The GitHub repository NewbEkansh/agri-genomic-insurance contains a labelled image folder "raw" with 5 categories: bacterial blight, blast, healthy, bacterial leaf blight, leaf blast. Examples follow, each with its label.

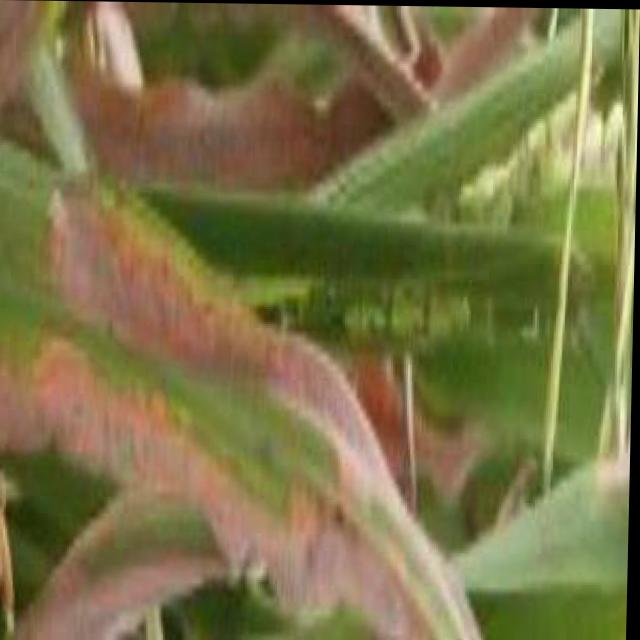
Label: bacterial blight

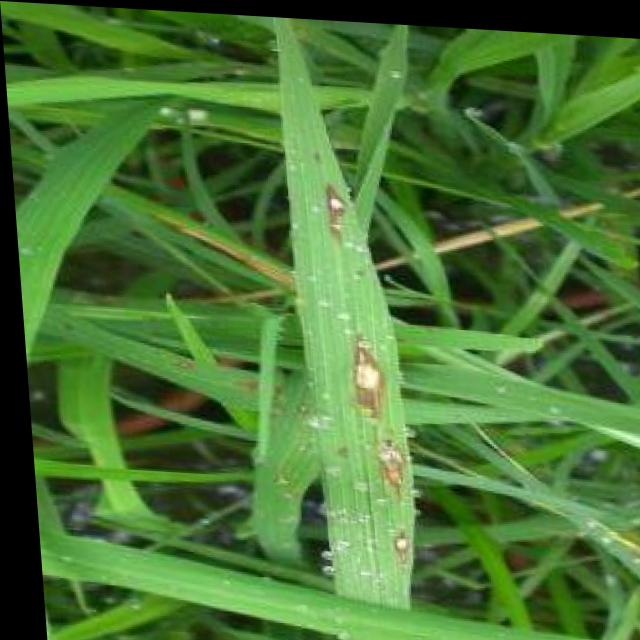
Label: blast

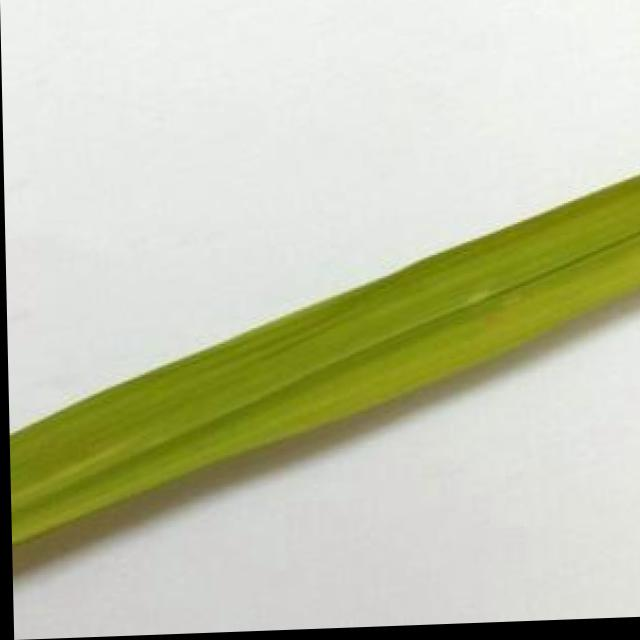
Label: healthy

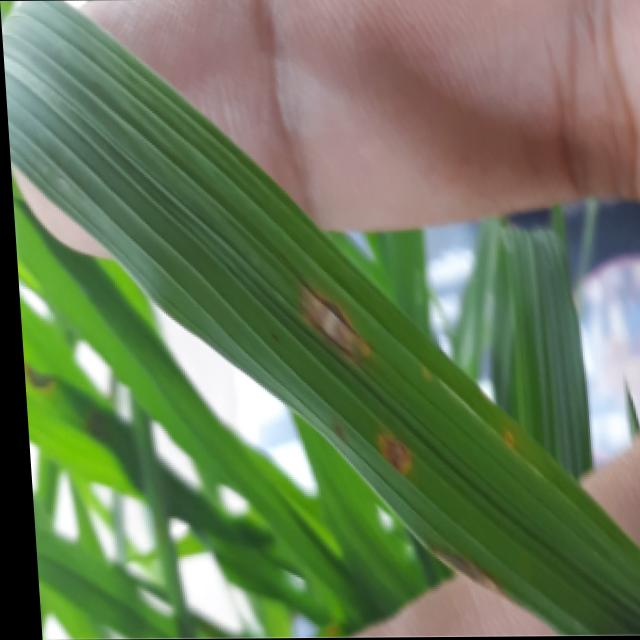
Label: blast

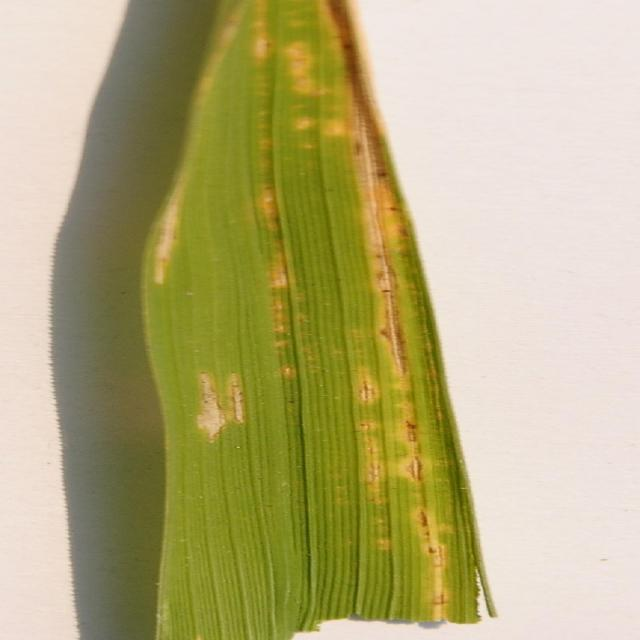
Label: bacterial leaf blight

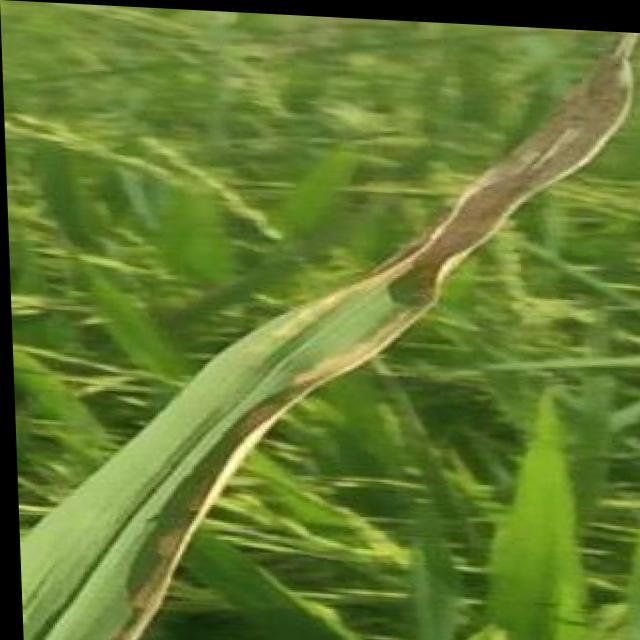
Label: bacterial blight
